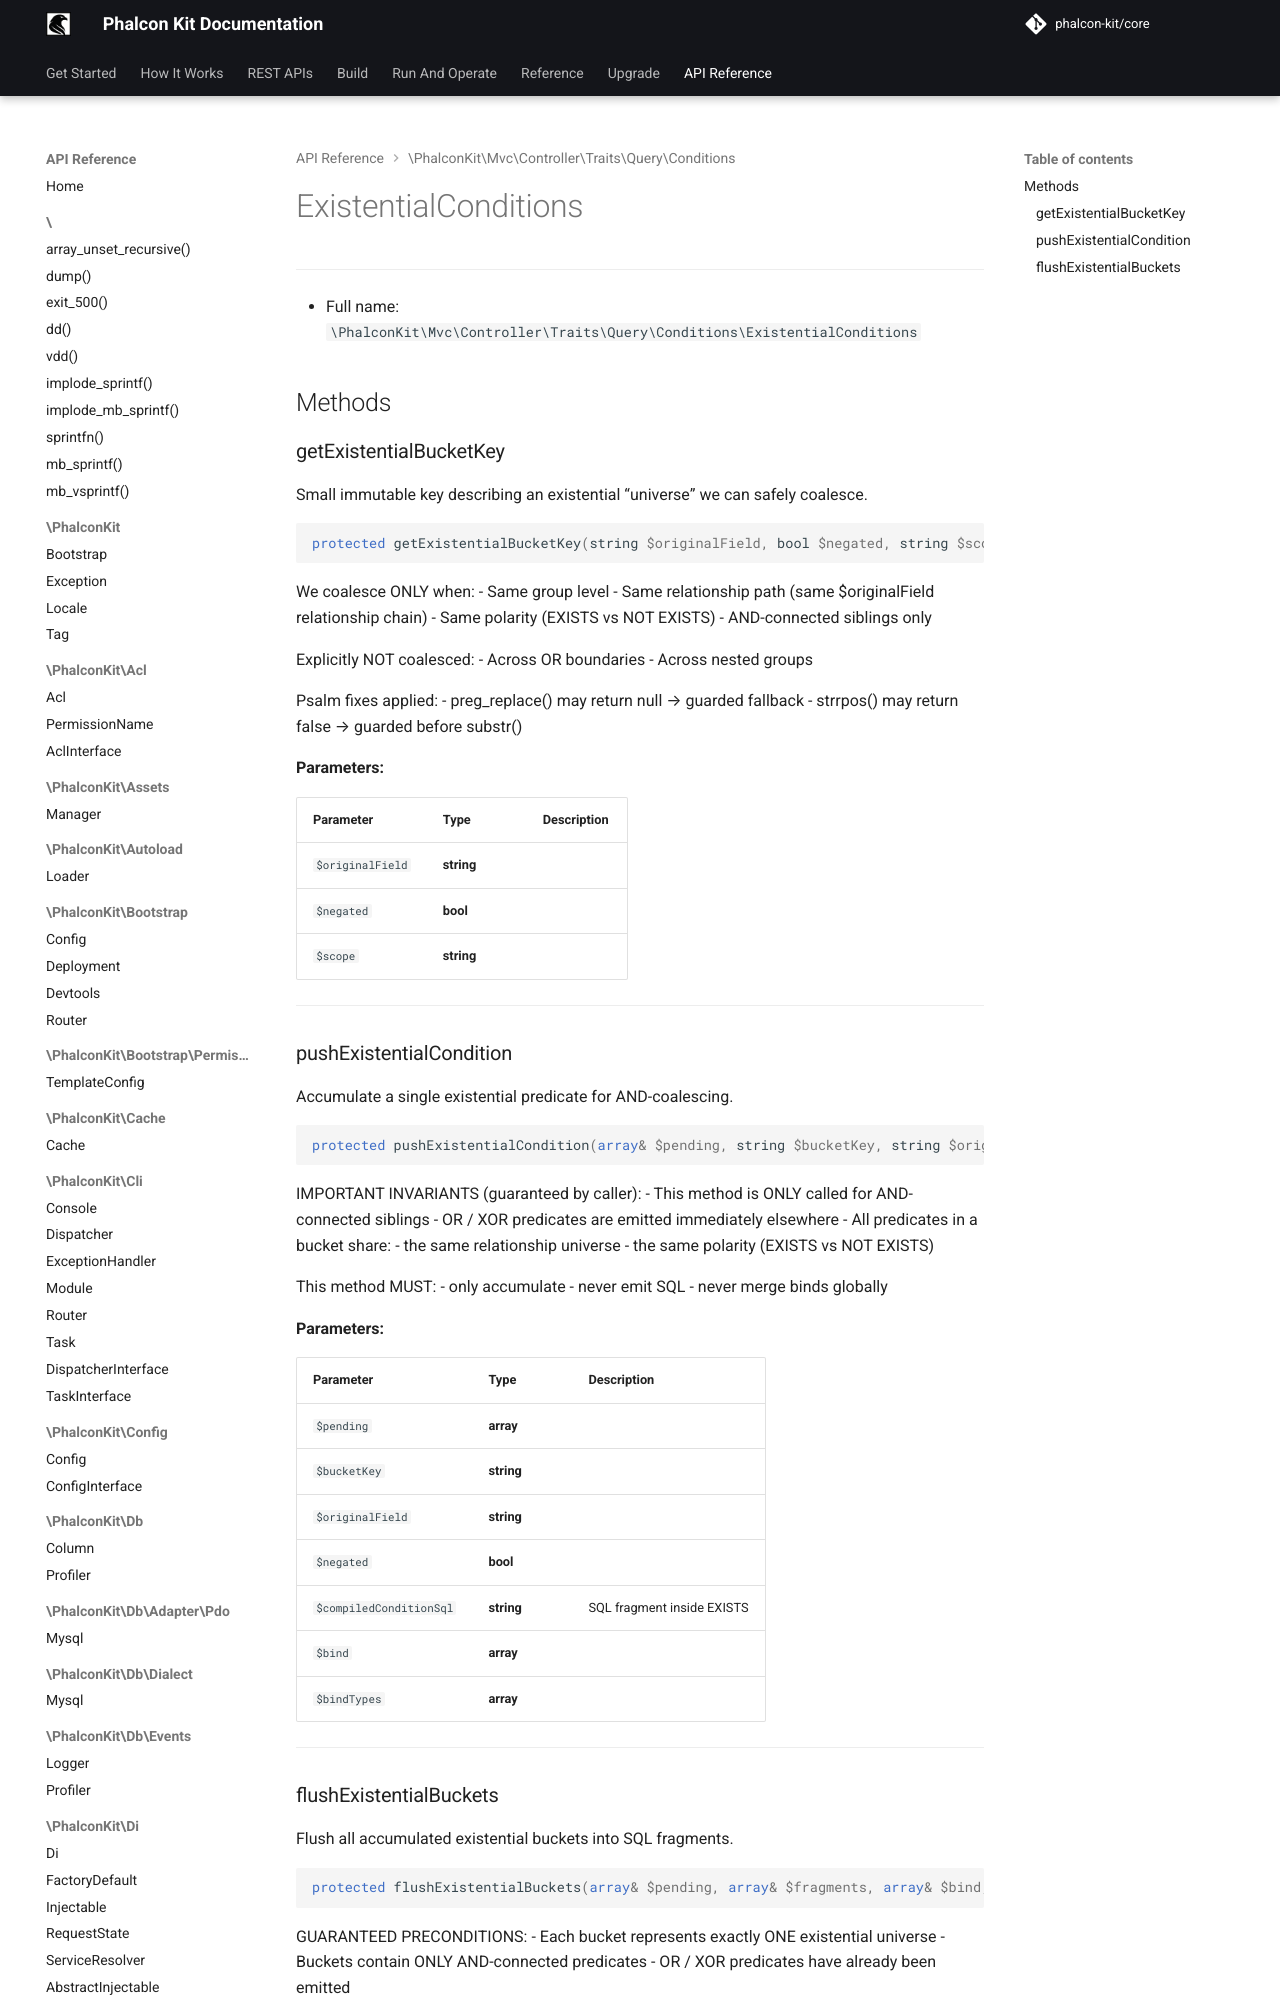

repository: phalcon-kit/docs · page: api/classes/PhalconKit/Mvc/Controller/Traits/Query/Conditions/ExistentialConditions/index.html · generator: mkdocs


***

* Full name: `\PhalconKit\Mvc\Controller\Traits\Query\Conditions\ExistentialConditions`

## Methods

### getExistentialBucketKey

Small immutable key describing an existential “universe” we can safely coalesce.
